Run: headless pygame with SDL's dummy video driver; simulated clock (each Clock.tick advances the game by its frame time, no real sleeping); random seed 0; keys injected as events and as key.get_pressed() state; no mouse input.
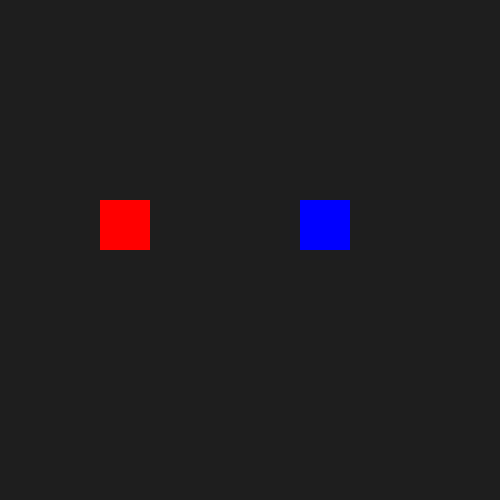
Frame 1 of 4 · flips 1–60 · no input
Frame 2 of 4 · flips 61–180 · tapped SPACE, RETURN · held RIGHT (→), D · screen unchanged from frame 1, image omitted
Frame 3 of 4 · flips 181–300 · held DOWN (↓), S · screen unchanged from frame 2, image omitted
Frame 4 of 4 · flips 301–420 · held LEFT (←), A, UP (↑), W · screen unchanged from frame 3, image omitted

The pygame program that drew these frames:

#Write a Python program to add two sprites and create a custom event of changing the colour of the sprites.

import pygame
import random

pygame.init()

WIDTH, HEIGHT = 500, 500
screen = pygame.display.set_mode((WIDTH, HEIGHT))
clock = pygame.time.Clock()

CHANGE_COLOR_EVENT = pygame.USEREVENT + 1
pygame.time.set_timer(CHANGE_COLOR_EVENT, 2000)

class Sprite(pygame.sprite.Sprite):
    def __init__(self, x, y, color):
        super().__init__()
        self.image = pygame.Surface((50, 50))
        self.color = color
        self.image.fill(self.color)
        self.rect = self.image.get_rect(topleft=(x, y))

    def change_color(self):
        self.color = [random.randint(0, 255) for _ in range(3)]
        self.image.fill(self.color)

sprites = pygame.sprite.Group(
    Sprite(100, 200, (255, 0, 0)),
    Sprite(300, 200, (0, 0, 255))
)

running = True
while running:
    screen.fill((30, 30, 30))
    for event in pygame.event.get():
        if event.type == pygame.QUIT:
            running = False
        if event.type == CHANGE_COLOR_EVENT:
            for sprite in sprites:
                sprite.change_color()

    sprites.draw(screen)
    pygame.display.flip()
    clock.tick(60)

pygame.quit()
